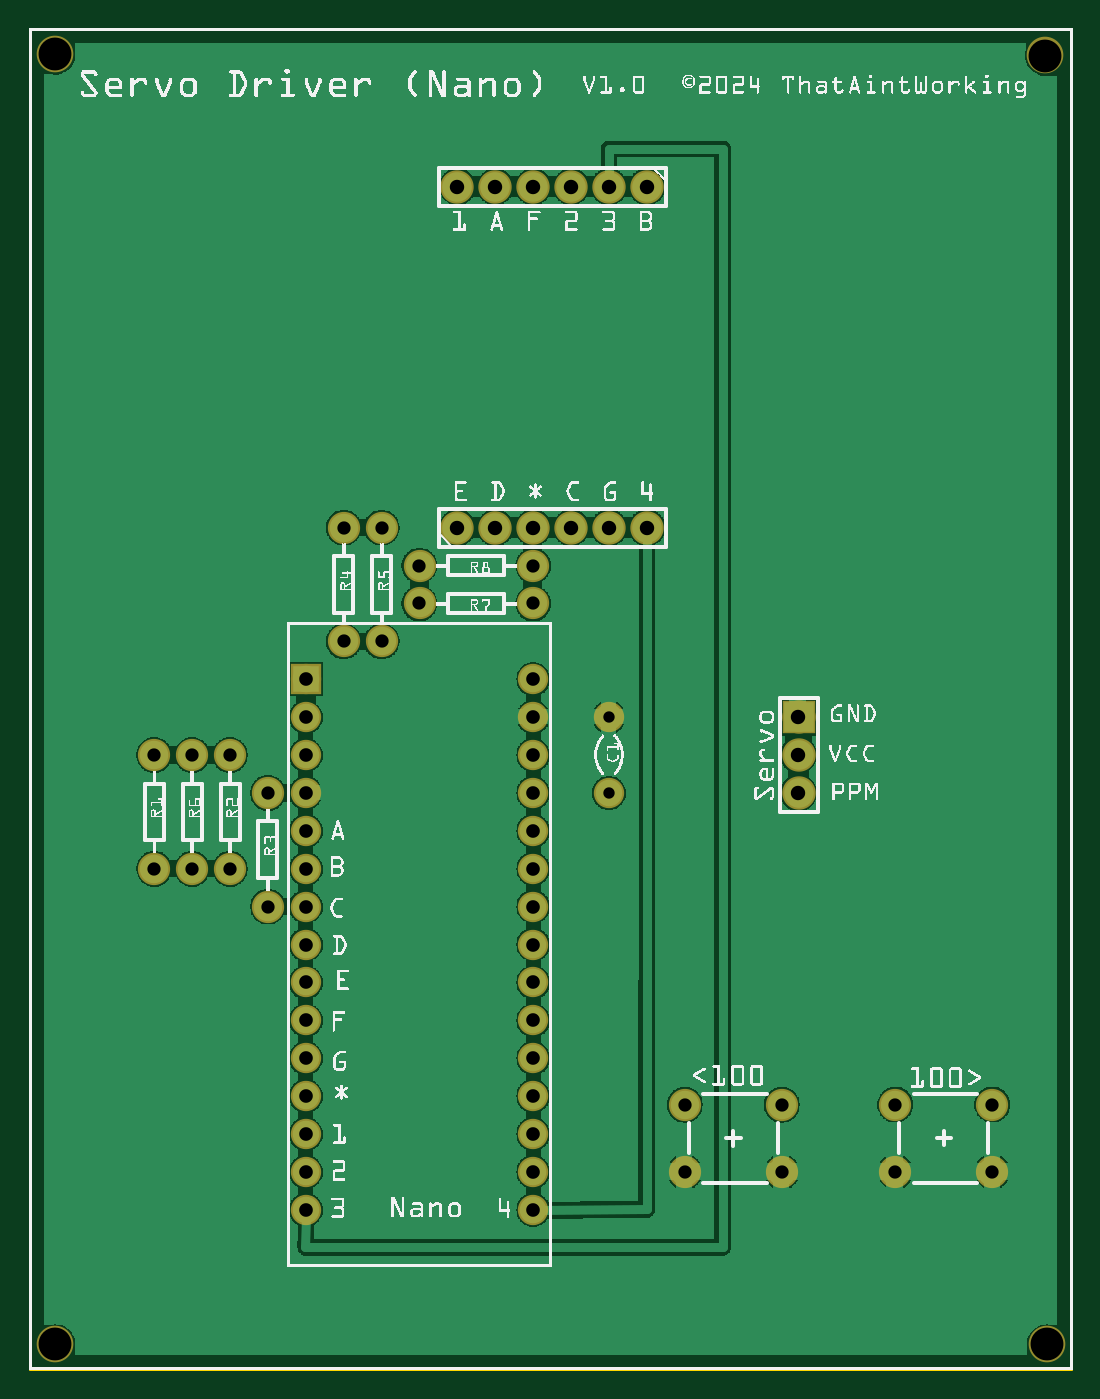
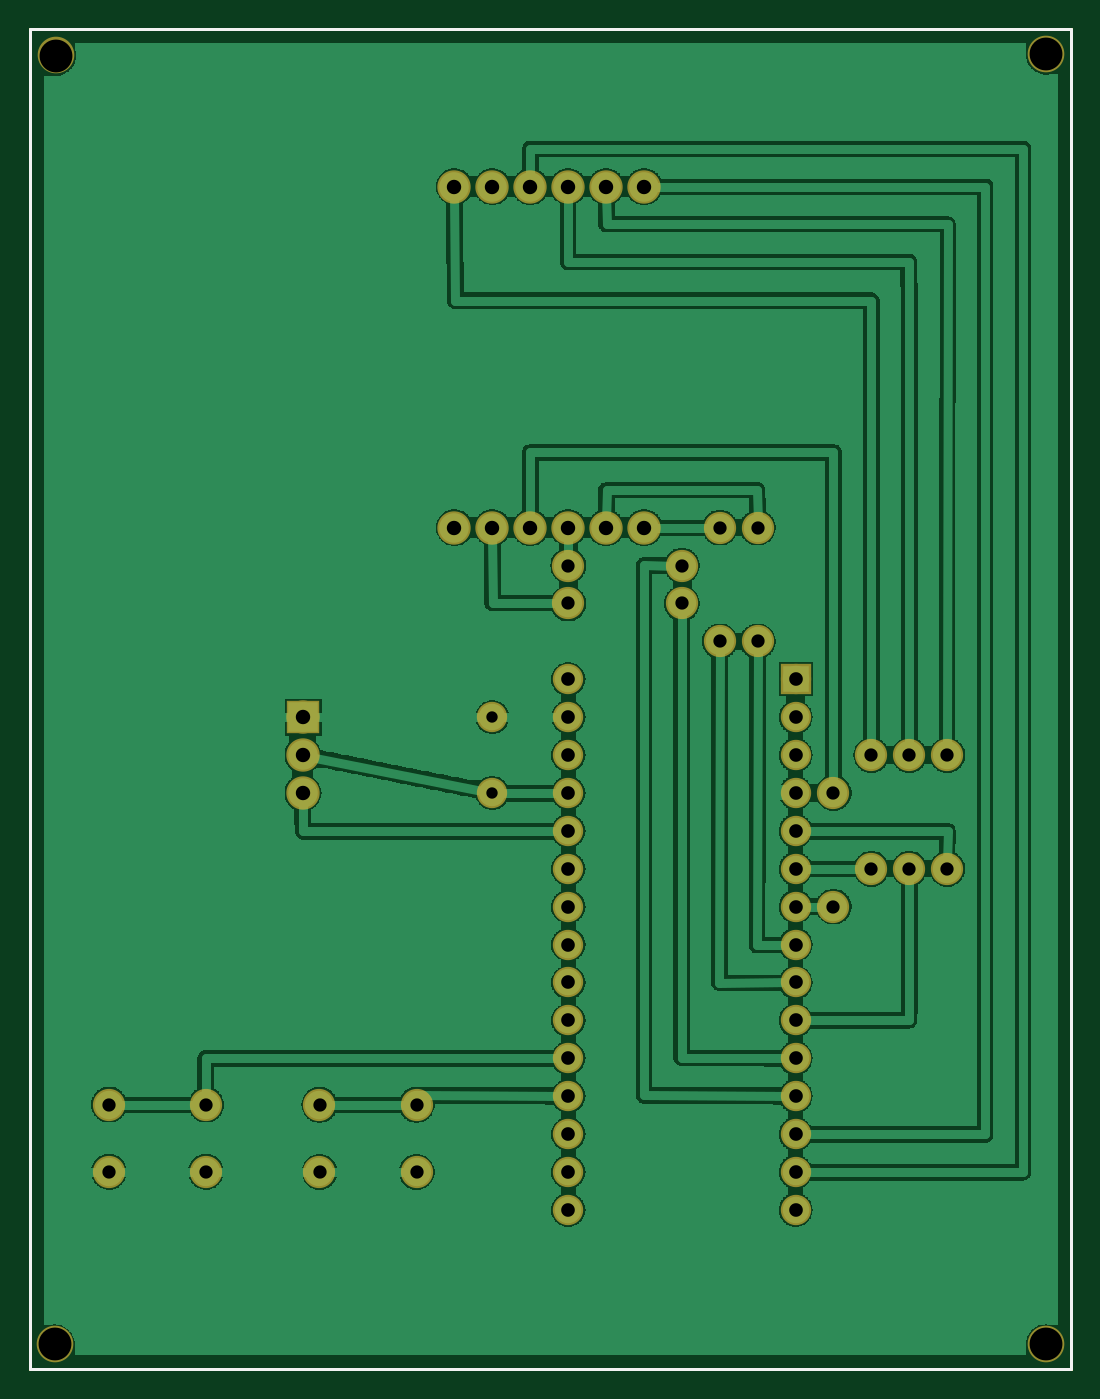
Circuit board: 8 layer files. Board 69.8 x 89.8 mm.
- outline: ServoDriverNano_contour.gm1 (370 bytes)
- bottom_copper: ServoDriverNano_copperBottom.gbl (107097 bytes)
- top_copper: ServoDriverNano_copperTop.gtl (107898 bytes)
- drill: ServoDriverNano_drill.txt (1305 bytes)
- bottom_mask: ServoDriverNano_maskBottom.gbs (1509 bytes)
- top_mask: ServoDriverNano_maskTop.gts (1509 bytes)
- bottom_silk: ServoDriverNano_silkBottom.gbo (360 bytes)
- top_silk: ServoDriverNano_silkTop.gto (513845 bytes)

=== outline: ServoDriverNano_contour.gm1 ===
G04 MADE WITH FRITZING*
G04 WWW.FRITZING.ORG*
G04 DOUBLE SIDED*
G04 HOLES PLATED*
G04 CONTOUR ON CENTER OF CONTOUR VECTOR*
%ASAXBY*%
%FSLAX23Y23*%
%MOIN*%
%OFA0B0*%
%SFA1.0B1.0*%
%ADD10R,2.755910X3.543310*%
%ADD11C,0.008000*%
%ADD10C,0.008*%
%LNCONTOUR*%
G90*
G70*
G54D10*
G54D11*
X4Y3539D02*
X2752Y3539D01*
X2752Y4D01*
X4Y4D01*
X4Y3539D01*
D02*
G04 End of contour*
M02*
=== bottom_copper: ServoDriverNano_copperBottom.gbl (107097 bytes, source omitted) ===
=== top_copper: ServoDriverNano_copperTop.gtl (107898 bytes, source omitted) ===
=== drill: ServoDriverNano_drill.txt ===
; NON-PLATED HOLES START AT T1
; THROUGH (PLATED) HOLES START AT T100
M48
INCH
T1C0.086614
T100C0.036000
T101C0.038000
T102C0.030000
T103C0.035000
%
T1
X000712Y000691
X026872Y000691
X026830Y034696
X000712Y034728
T100
X013318Y015241
X007318Y009241
X013318Y014241
X013318Y004240
X007318Y011241
X013318Y016241
X007318Y005240
X013318Y010241
X013318Y008241
X013318Y013241
X013318Y007240
X007318Y010241
X013318Y017241
X007318Y007240
X007318Y013241
X013318Y018241
X007318Y012241
X013318Y009241
X007318Y015241
X013318Y005240
X007318Y017241
X007318Y004240
X007318Y006240
X013318Y011241
X007318Y014241
X013318Y006240
X013318Y012241
X007318Y018241
X007318Y008241
X007318Y016241
T101
X012318Y031240
X013318Y031240
X020318Y016241
X016318Y022241
X014318Y031240
X012318Y022241
X015318Y031240
X020318Y017241
X015318Y022241
X020318Y015241
X014318Y022241
X013318Y022241
X011318Y031240
X016318Y031240
X011318Y022241
T102
X015318Y015241
X015318Y017241
T103
X022873Y005247
X017318Y007012
X005318Y013241
X017318Y005240
X009318Y019241
X004318Y013241
X008318Y022241
X006318Y012241
X022873Y007018
X025433Y007018
X005318Y016241
X019877Y005240
X013318Y021241
X013318Y020241
X010318Y021241
X003318Y013241
X003318Y016241
X009318Y022241
X025433Y005247
X004318Y016241
X019877Y007012
X008318Y019241
X006318Y015241
X010318Y020241
T00
M30

=== bottom_mask: ServoDriverNano_maskBottom.gbs ===
G04 MADE WITH FRITZING*
G04 WWW.FRITZING.ORG*
G04 DOUBLE SIDED*
G04 HOLES PLATED*
G04 CONTOUR ON CENTER OF CONTOUR VECTOR*
%ASAXBY*%
%FSLAX23Y23*%
%MOIN*%
%OFA0B0*%
%SFA1.0B1.0*%
%ADD10C,0.080000*%
%ADD11C,0.085000*%
%ADD12C,0.088000*%
%ADD13C,0.096614*%
%ADD14R,0.079972X0.080000*%
%ADD15R,0.088000X0.088000*%
%LNMASK0*%
G90*
G70*
G54D10*
X732Y1824D03*
X732Y1724D03*
X732Y1624D03*
X732Y1524D03*
X732Y1424D03*
X732Y1324D03*
X732Y1224D03*
X732Y1124D03*
X732Y1024D03*
X732Y924D03*
X732Y824D03*
X732Y724D03*
X732Y624D03*
X732Y524D03*
X732Y424D03*
X1332Y1824D03*
X1332Y1724D03*
X1332Y1624D03*
X1332Y1524D03*
X1332Y1424D03*
X1332Y1324D03*
X1332Y1224D03*
X1332Y1124D03*
X1332Y1024D03*
X1332Y924D03*
X1332Y824D03*
X1332Y724D03*
X1332Y624D03*
X1332Y524D03*
X1332Y424D03*
G54D11*
X2543Y525D03*
X2287Y525D03*
X2543Y702D03*
X2287Y702D03*
X1988Y524D03*
X1732Y524D03*
X1988Y701D03*
X1732Y701D03*
X1032Y2124D03*
X1332Y2124D03*
X1032Y2024D03*
X1332Y2024D03*
X432Y1324D03*
X432Y1624D03*
X932Y1924D03*
X932Y2224D03*
X832Y1924D03*
X832Y2224D03*
X632Y1224D03*
X632Y1524D03*
X532Y1324D03*
X532Y1624D03*
X332Y1324D03*
X332Y1624D03*
G54D12*
X1632Y3124D03*
X1532Y3124D03*
X1432Y3124D03*
X1332Y3124D03*
X1232Y3124D03*
X1132Y3124D03*
X1132Y2224D03*
X1232Y2224D03*
X1332Y2224D03*
X1432Y2224D03*
X1532Y2224D03*
X1632Y2224D03*
X2032Y1724D03*
X2032Y1624D03*
X2032Y1524D03*
G54D10*
X1532Y1524D03*
X1532Y1724D03*
G54D13*
X2683Y3470D03*
X71Y3473D03*
X2687Y69D03*
X71Y69D03*
G54D14*
X732Y1824D03*
G54D15*
X2032Y1724D03*
G04 End of Mask0*
M02*
=== top_mask: ServoDriverNano_maskTop.gts ===
G04 MADE WITH FRITZING*
G04 WWW.FRITZING.ORG*
G04 DOUBLE SIDED*
G04 HOLES PLATED*
G04 CONTOUR ON CENTER OF CONTOUR VECTOR*
%ASAXBY*%
%FSLAX23Y23*%
%MOIN*%
%OFA0B0*%
%SFA1.0B1.0*%
%ADD10C,0.080000*%
%ADD11C,0.085000*%
%ADD12C,0.088000*%
%ADD13C,0.096614*%
%ADD14R,0.079972X0.080000*%
%ADD15R,0.088000X0.088000*%
%LNMASK1*%
G90*
G70*
G54D10*
X732Y1824D03*
X732Y1724D03*
X732Y1624D03*
X732Y1524D03*
X732Y1424D03*
X732Y1324D03*
X732Y1224D03*
X732Y1124D03*
X732Y1024D03*
X732Y924D03*
X732Y824D03*
X732Y724D03*
X732Y624D03*
X732Y524D03*
X732Y424D03*
X1332Y1824D03*
X1332Y1724D03*
X1332Y1624D03*
X1332Y1524D03*
X1332Y1424D03*
X1332Y1324D03*
X1332Y1224D03*
X1332Y1124D03*
X1332Y1024D03*
X1332Y924D03*
X1332Y824D03*
X1332Y724D03*
X1332Y624D03*
X1332Y524D03*
X1332Y424D03*
G54D11*
X2543Y525D03*
X2287Y525D03*
X2543Y702D03*
X2287Y702D03*
X1988Y524D03*
X1732Y524D03*
X1988Y701D03*
X1732Y701D03*
X1032Y2124D03*
X1332Y2124D03*
X1032Y2024D03*
X1332Y2024D03*
X432Y1324D03*
X432Y1624D03*
X932Y1924D03*
X932Y2224D03*
X832Y1924D03*
X832Y2224D03*
X632Y1224D03*
X632Y1524D03*
X532Y1324D03*
X532Y1624D03*
X332Y1324D03*
X332Y1624D03*
G54D12*
X1632Y3124D03*
X1532Y3124D03*
X1432Y3124D03*
X1332Y3124D03*
X1232Y3124D03*
X1132Y3124D03*
X1132Y2224D03*
X1232Y2224D03*
X1332Y2224D03*
X1432Y2224D03*
X1532Y2224D03*
X1632Y2224D03*
X2032Y1724D03*
X2032Y1624D03*
X2032Y1524D03*
G54D10*
X1532Y1524D03*
X1532Y1724D03*
G54D13*
X2683Y3470D03*
X71Y3473D03*
X2687Y69D03*
X71Y69D03*
G54D14*
X732Y1824D03*
G54D15*
X2032Y1724D03*
G04 End of Mask1*
M02*
=== bottom_silk: ServoDriverNano_silkBottom.gbo ===
G04 MADE WITH FRITZING*
G04 WWW.FRITZING.ORG*
G04 DOUBLE SIDED*
G04 HOLES PLATED*
G04 CONTOUR ON CENTER OF CONTOUR VECTOR*
%ASAXBY*%
%FSLAX23Y23*%
%MOIN*%
%OFA0B0*%
%SFA1.0B1.0*%
%ADD10R,2.755910X3.543310X2.739910X3.527310*%
%ADD11C,0.008000*%
%LNSILK0*%
G90*
G70*
G54D11*
X4Y3539D02*
X2752Y3539D01*
X2752Y4D01*
X4Y4D01*
X4Y3539D01*
D02*
G04 End of Silk0*
M02*
=== top_silk: ServoDriverNano_silkTop.gto (513845 bytes, source omitted) ===
